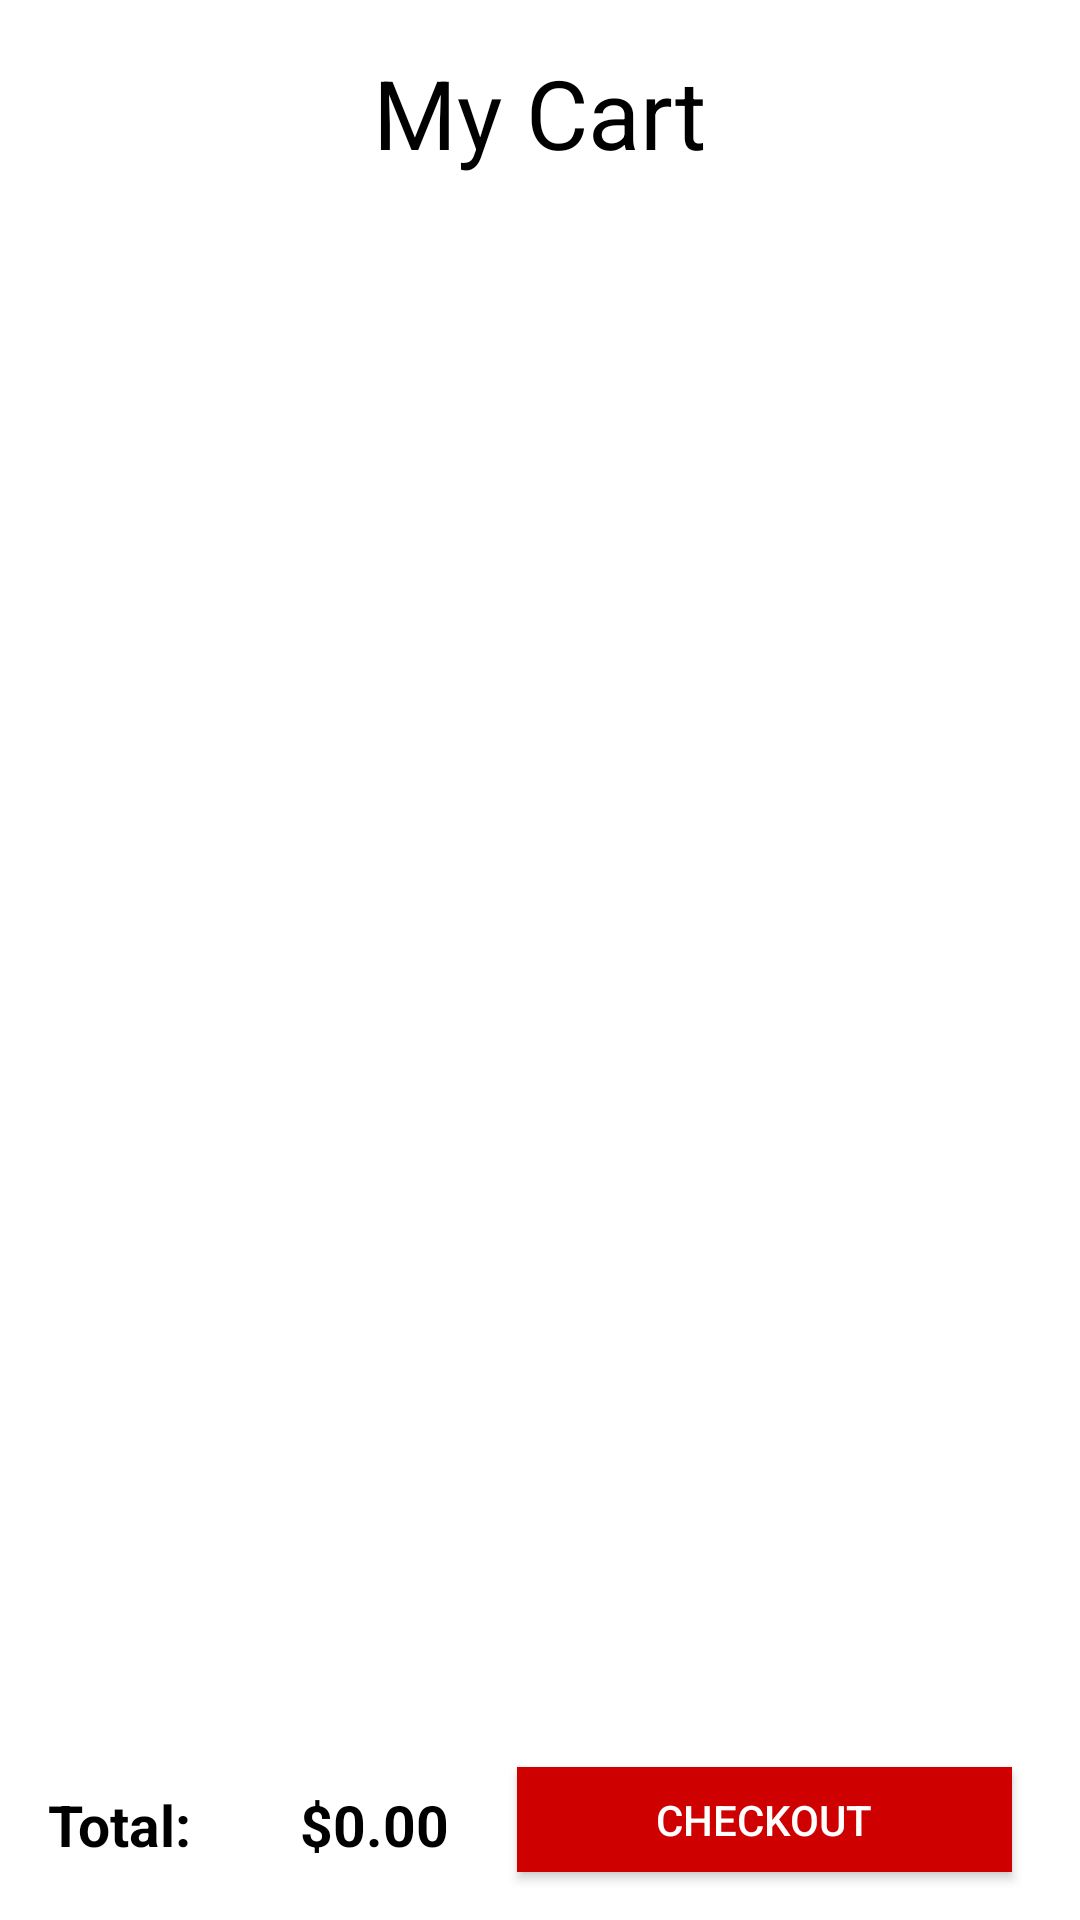

Here is an Android app screen rendered from its layout file. Give the layout XML and the strings, colors and styles it references.
<!-- AndroidManifest.xml: application theme Theme.Donuts -->
<!-- res/layout/activity_shopping_cart_page.xml -->
<?xml version="1.0" encoding="utf-8"?>
<androidx.constraintlayout.widget.ConstraintLayout xmlns:android="http://schemas.android.com/apk/res/android"
    xmlns:app="http://schemas.android.com/apk/res-auto"
    xmlns:tools="http://schemas.android.com/tools"
    android:layout_width="match_parent"
    android:layout_height="match_parent"
    android:orientation="vertical"
    tools:context=".ShoppingCartPage">

    <androidx.constraintlayout.widget.Guideline
        android:id="@+id/guideline12"
        android:layout_width="wrap_content"
        android:layout_height="wrap_content"
        android:orientation="horizontal"
        app:layout_constraintGuide_percent="0.91" />

    <androidx.constraintlayout.widget.Guideline
        android:id="@+id/guideline16"
        android:layout_width="wrap_content"
        android:layout_height="wrap_content"
        android:orientation="horizontal"
        app:layout_constraintGuide_percent="0.99" />

    <TextView
        android:id="@+id/cartHeaderLabel"
        android:layout_width="wrap_content"
        android:layout_height="wrap_content"
        android:padding="16dp"
        android:text="My Cart"
        android:textColor="#000"
        android:textSize="32sp"
        app:layout_constraintEnd_toEndOf="parent"
        app:layout_constraintLeft_toLeftOf="parent"
        app:layout_constraintStart_toStartOf="parent"
        app:layout_constraintTop_toTopOf="parent" />

    <androidx.recyclerview.widget.RecyclerView
        android:id="@+id/cartRecyclerView"
        android:layout_width="0dp"
        android:layout_height="wrap_content"
        android:layout_marginTop="4dp"
        android:paddingTop="50dp"
        android:paddingBottom="120dp"
        app:layout_constraintBottom_toTopOf="@+id/guideline12"
        app:layout_constraintEnd_toEndOf="parent"
        app:layout_constraintHorizontal_bias="0.0"
        app:layout_constraintStart_toStartOf="parent"
        app:layout_constraintTop_toBottomOf="@+id/cartHeaderLabel"
        app:layout_constraintVertical_bias="0.313" />

    <Button
        android:id="@+id/checkoutButton"
        android:layout_width="165dp"
        android:layout_height="35dp"
        android:layout_margin="16dp"
        android:background="#CE0000"
        android:onClick="checkOutClicked"
        android:text="Checkout"
        android:textColor="#FFF"
        app:layout_constraintBottom_toTopOf="@+id/guideline16"
        app:layout_constraintEnd_toEndOf="parent"
        app:layout_constraintStart_toEndOf="@+id/cartPriceLabel"
        app:layout_constraintTop_toTopOf="@+id/guideline12"
        app:layout_constraintVertical_bias="0.608" />

    <TextView
        android:id="@+id/textView5"
        android:layout_width="wrap_content"
        android:layout_height="wrap_content"
        android:layout_marginStart="16dp"
        android:layout_marginLeft="16dp"
        android:text="Total:"
        android:textColor="#000000"
        android:textSize="19sp"
        android:textStyle="bold"
        app:layout_constraintBaseline_toBaselineOf="@+id/cartPriceLabel"
        app:layout_constraintStart_toStartOf="parent" />

    <TextView
        android:id="@+id/cartPriceLabel"
        android:layout_width="wrap_content"
        android:layout_height="wrap_content"
        android:layout_marginStart="36dp"
        android:layout_marginLeft="36dp"
        android:text="$0.00"
        android:textColor="#000000"
        android:textSize="19sp"
        android:textStyle="bold"
        app:layout_constraintBottom_toTopOf="@+id/guideline16"
        app:layout_constraintStart_toEndOf="@+id/textView5"
        app:layout_constraintTop_toTopOf="@+id/guideline12" />

</androidx.constraintlayout.widget.ConstraintLayout>
<!-- resources referenced by this layout -->
<resources>
  <style name="Theme.Donuts" parent="Theme.MaterialComponents.DayNight.DarkActionBar">
          
          <item name="colorPrimary">@color/purple_500</item>
          <item name="colorPrimaryVariant">@color/purple_700</item>
          <item name="colorOnPrimary">@color/white</item>
          
          <item name="colorSecondary">@color/teal_200</item>
          <item name="colorSecondaryVariant">@color/teal_700</item>
          <item name="colorOnSecondary">@color/black</item>
          
          <item name="android:statusBarColor" tools:targetApi="l">?attr/colorPrimaryVariant</item>
          
      </style>
  <!-- not gathered from this repository: default colours our renderer supplied (Android Studio template values) -->
  <color name="purple_500">#FF6200EE</color>
  <color name="purple_700">#FF3700B3</color>
  <color name="teal_200">#FF03DAC5</color>
  <color name="teal_700">#FF018786</color>
  <color name="black">#FF000000</color>
  <color name="white">#FFFFFFFF</color>
</resources>
